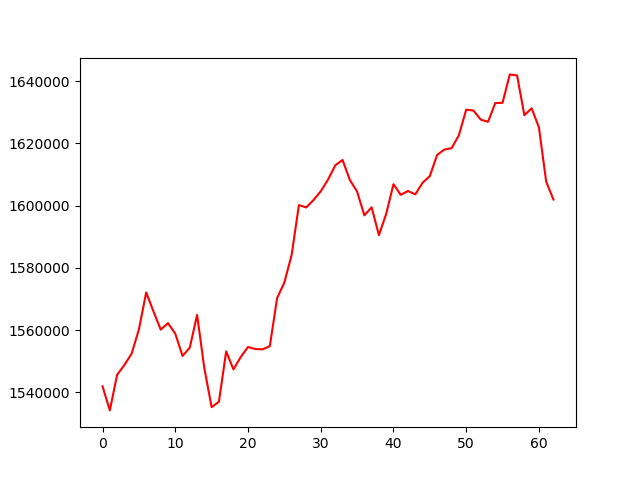

The table this chart was drawn from, first rows:
, 0
0, 1541943
1, 1534210
2, 1545619
3, 1548799
4, 1552436
5, 1560227
6, 1572112
7, 1566021
8, 1560164
9, 1562239
10, 1558869
11, 1551699
12, 1554391
13, 1564898
14, 1547691
15, 1535249
16, 1537000
17, 1553172
18, 1547389
19, 1551337
20, 1554579
21, 1553930
22, 1553823
23, 1554850
24, 1570291
25, 1575300
26, 1584164
27, 1600182
28, 1599411
29, 1601781
30, 1604601
31, 1608354
32, 1612946
33, 1614677
34, 1608263
35, 1604525
36, 1596884
37, 1599459
38, 1590510
39, 1597341
40, 1606893
41, 1603471
42, 1604711
43, 1603614
44, 1607347
45, 1609498
46, 1616269
47, 1618027
48, 1618467
49, 1622633
50, 1630834
51, 1630556
52, 1627649
53, 1626936
54, 1632949
55, 1633045
56, 1642170
57, 1641820
58, 1629054
59, 1631260
... 3 more rows
